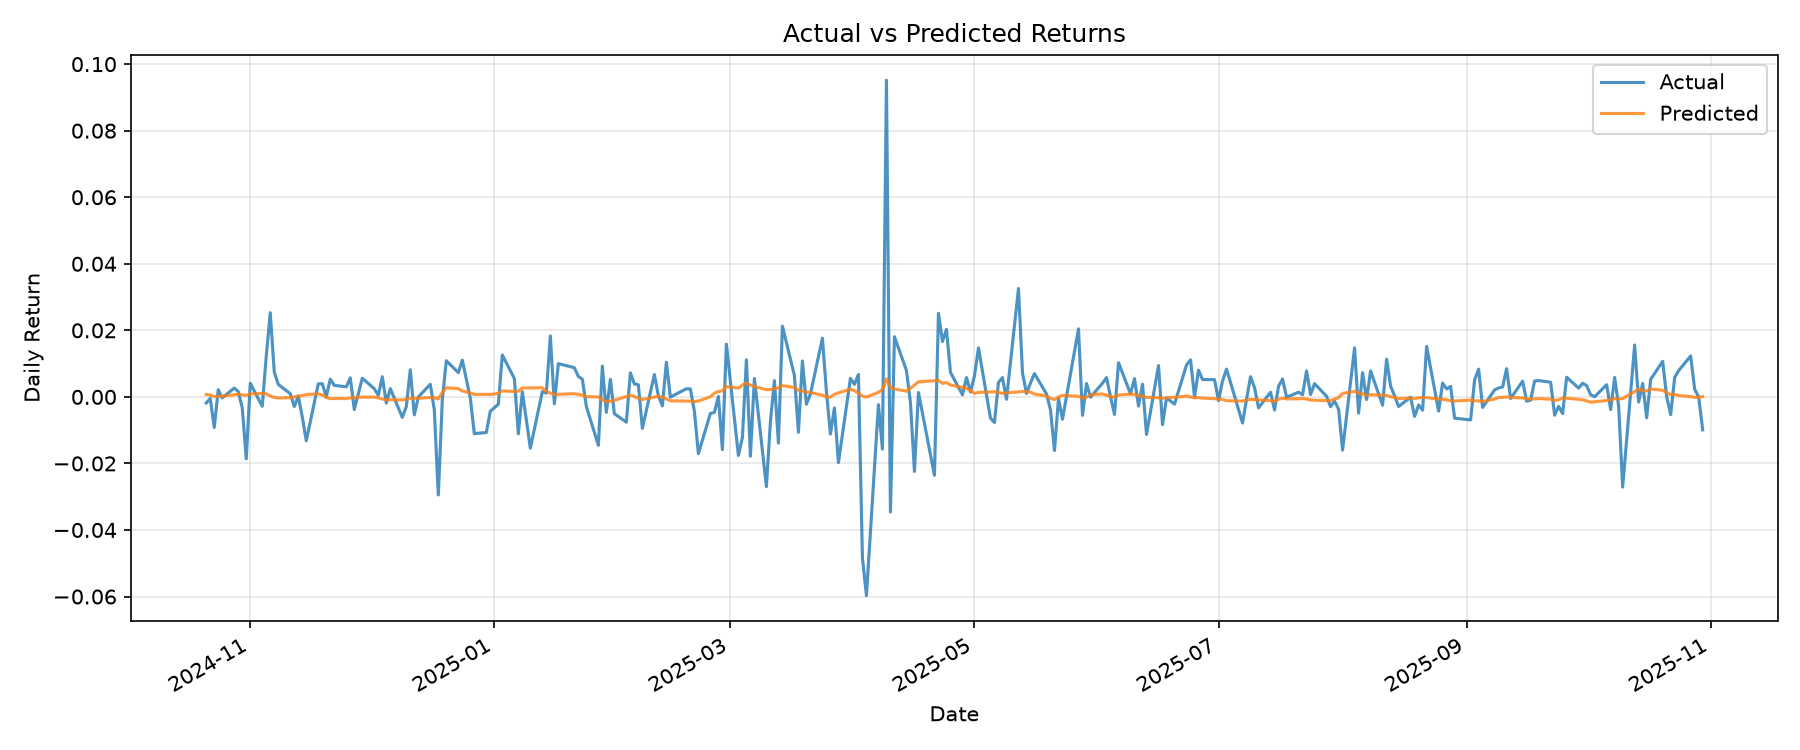

Data behind this chart, as committed beside it:
target_date, y_true, y_pred, residual
2024-10-21, -0.001826, 0.0007358, -0.002562
2024-10-22, -0.0004749, 0.000554, -0.001029
2024-10-23, -0.009188, 0.0001104, -0.009298
2024-10-24, 0.002146, 0.0001768, 0.001969
2024-10-25, -0.0003029, 0.0002184, -0.0005214
2024-10-28, 0.002651, 0.0006316, 0.00202
2024-10-29, 0.001614, 0.0008133, 0.0008008
2024-10-30, -0.0033, 0.0005862, -0.003886
2024-10-31, -0.01861, 0.0005213, -0.01914
2024-11-01, 0.004096, 0.0008927, 0.003203
2024-11-04, -0.002816, 0.001023, -0.003838
2024-11-05, 0.01227, 0.0009349, 0.01133
2024-11-06, 0.02529, 0.0002934, 0.025
2024-11-07, 0.007431, -0.0001938, 0.007625
2024-11-08, 0.003757, -0.0003049, 0.004062
2024-11-11, 0.0009691, -0.0002504, 0.001219
2024-11-12, -0.002889, -4.207343e-05, -0.002847
2024-11-13, 0.0002323, 0.0002746, -4.229015e-05
2024-11-14, -0.006053, 0.0003794, -0.006433
2024-11-15, -0.0132, 0.0007119, -0.01391
2024-11-18, 0.003914, 0.0009079, 0.003007
2024-11-19, 0.003964, 0.0005737, 0.00339
2024-11-20, 2.5350813e-05, -0.0001552, 0.0001806
2024-11-21, 0.005337, -0.0005413, 0.005878
2024-11-22, 0.003468, -0.0004581, 0.003926
2024-11-25, 0.003024, -0.0005375, 0.003561
2024-11-26, 0.005722, -0.0002917, 0.006014
2024-11-27, -0.003805, -0.0002225, -0.003582
2024-11-29, 0.005611, -6.835163e-05, 0.00568
2024-12-02, 0.002445, -8.8877976e-05, 0.002534
2024-12-03, 0.0004515, -0.0002969, 0.0007483
2024-12-04, 0.006051, -0.0006273, 0.006679
2024-12-05, -0.00187, -0.0008781, -0.0009916
2024-12-06, 0.002499, -0.0008647, 0.003363
2024-12-09, -0.006148, -0.0009136, -0.005234
2024-12-10, -0.002964, -0.0006947, -0.002269
2024-12-11, 0.008166, -0.0004028, 0.008569
2024-12-12, -0.005412, -0.0004629, -0.00495
2024-12-13, -2.809337e-05, -0.0004135, 0.0003854
2024-12-16, 0.003799, -0.0001906, 0.00399
2024-12-17, -0.003864, -0.0002663, -0.003598
2024-12-18, -0.02949, -0.0006104, -0.02888
2024-12-19, -0.0008685, 0.001335, -0.002203
2024-12-20, 0.01087, 0.002761, 0.008108
2024-12-23, 0.007291, 0.002468, 0.004823
2024-12-24, 0.01104, 0.001785, 0.009258
2024-12-26, -0.0004089, 0.001165, -0.001574
2024-12-27, -0.01105, 0.0007341, -0.01179
2024-12-30, -0.0107, 0.0007807, -0.01148
2024-12-31, -0.004288, 0.0007356, -0.005024
2025-01-02, -0.00222, 0.001062, -0.003282
2025-01-03, 0.01259, 0.001787, 0.01081
2025-01-06, 0.005538, 0.001641, 0.003897
2025-01-07, -0.0111, 0.001695, -0.0128
2025-01-08, 0.001564, 0.002692, -0.001128
2025-01-10, -0.01542, 0.002704, -0.01812
2025-01-13, 0.001575, 0.002738, -0.001163
2025-01-14, 0.001146, 0.001675, -0.0005288
2025-01-15, 0.01832, 0.001131, 0.01719
2025-01-16, -0.002113, 0.0007222, -0.002835
... 198 more rows
